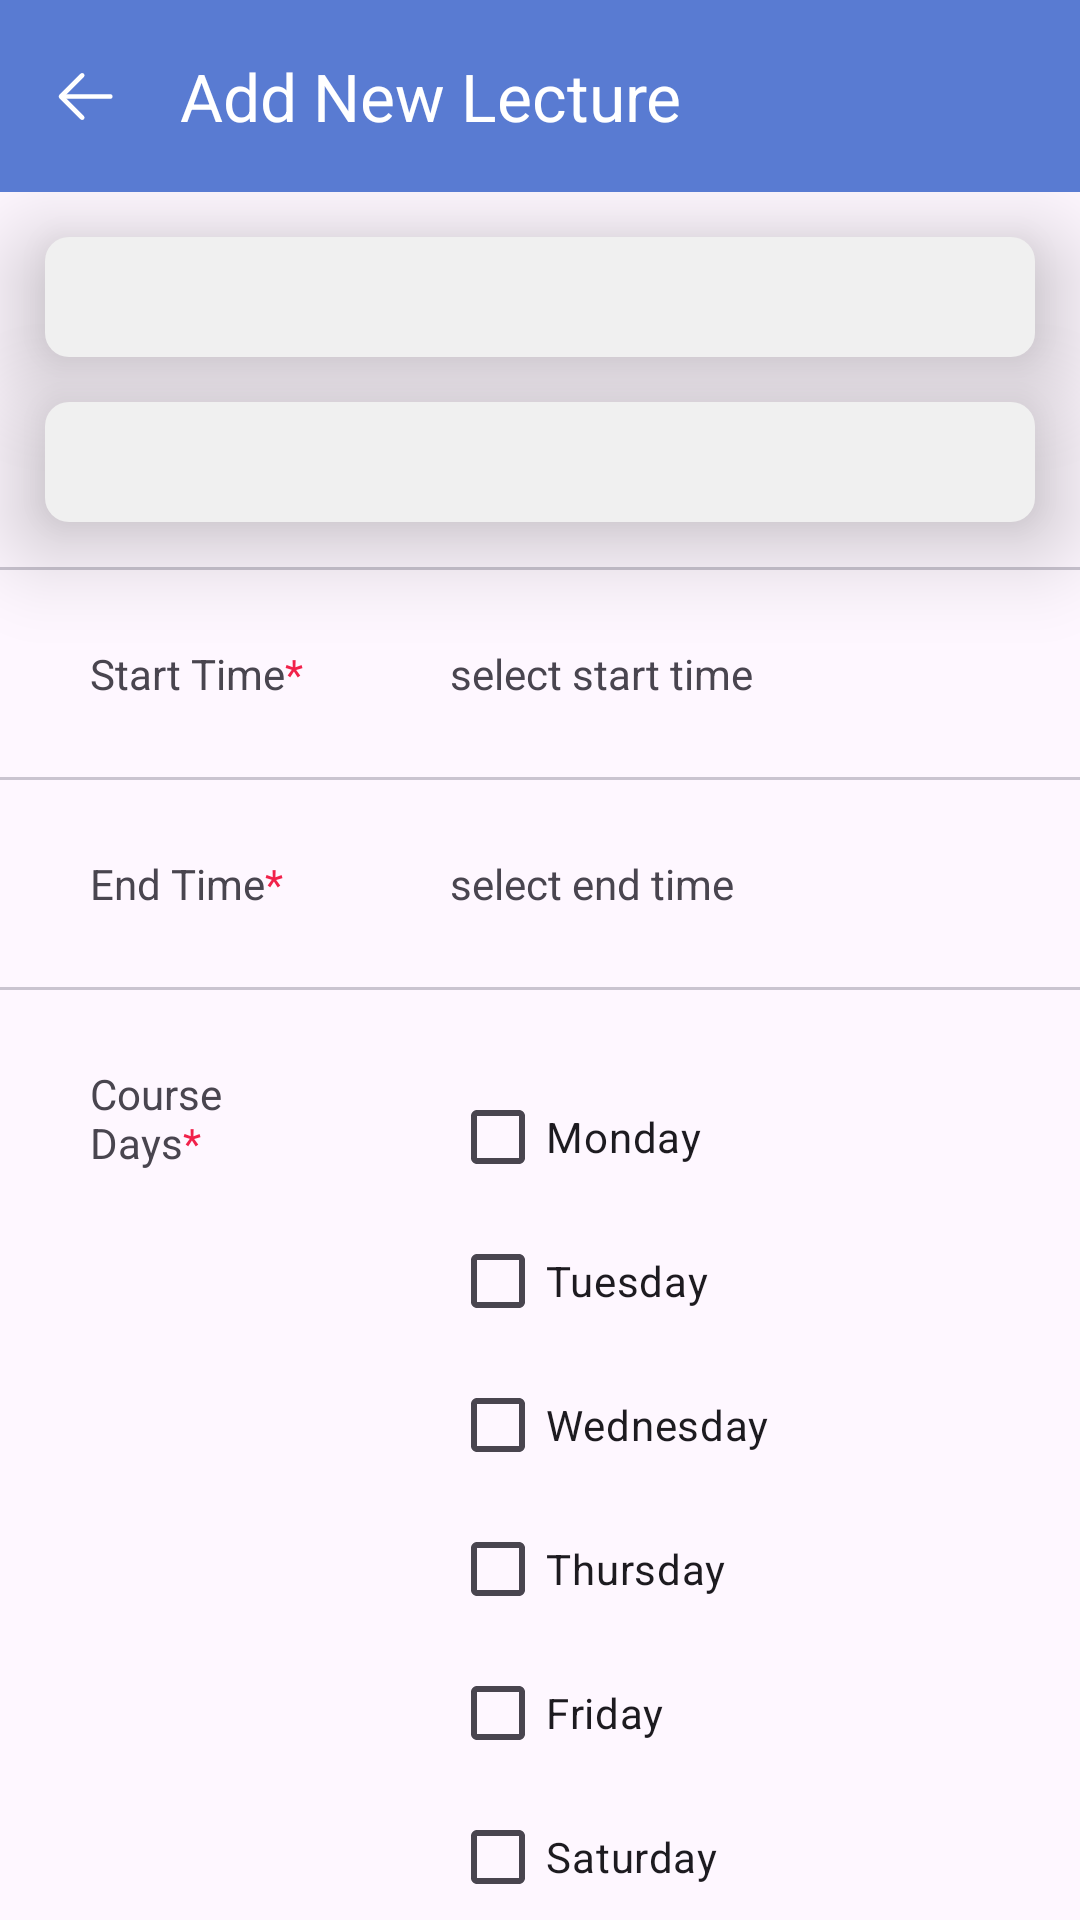

Layout XML and referenced resources for this Android screen:
<!-- AndroidManifest.xml: application theme Theme.LectureTime -->
<!-- res/layout/fragment_add_lecture.xml -->
<?xml version="1.0" encoding="utf-8"?>
<RelativeLayout xmlns:android="http://schemas.android.com/apk/res/android"
    xmlns:tools="http://schemas.android.com/tools"
    android:layout_width="match_parent"
    android:layout_height="match_parent"
    xmlns:app="http://schemas.android.com/apk/res-auto"
    tools:context=".fragments.AddLectureFragment">

    <androidx.appcompat.widget.Toolbar
        android:layout_width="match_parent"
        android:layout_height="?attr/actionBarSize"
        android:id="@+id/toolbar"
        android:background="?colorPrimary"
        app:titleTextColor="@android:color/white"
        app:navigationIcon="@drawable/ic_back"
        app:title="@string/add_new_lecture" />

    <ScrollView
        android:layout_width="match_parent"
        android:layout_height="match_parent"
        android:layout_below="@id/toolbar"
        android:id="@+id/scrollView"
        android:scrollbars="none">

        <RelativeLayout
            android:layout_width="match_parent"
            android:layout_height="wrap_content">

            <Spinner
                android:id="@+id/course_code_spinner"
                android:layout_width="match_parent"
                android:layout_height="wrap_content"
                android:elevation="20dp"
                android:layout_marginTop="15dp"
                android:padding="20dp"
                android:background="@drawable/edit_text_background"
                android:layout_marginHorizontal="15dp"/>

            <Spinner
                android:id="@+id/course_title_spinner"
                android:layout_width="match_parent"
                android:layout_height="wrap_content"
                android:elevation="20dp"
                android:layout_below="@id/course_code_spinner"
                android:padding="20dp"
                android:background="@drawable/edit_text_background"
                android:layout_marginTop="15dp"
                android:layout_marginStart="15dp"
                android:layout_marginEnd="15dp"
                android:layout_marginBottom="15dp" />

            <com.google.android.material.divider.MaterialDivider
                android:id="@+id/divider1"
                android:layout_width="match_parent"
                android:layout_height="1dp"
                android:layout_below="@id/course_title_spinner" />

            <LinearLayout
                android:id="@+id/start_time_linear_layout"
                android:layout_width="match_parent"
                android:layout_height="wrap_content"
                android:layout_below="@id/divider1"
                android:layout_marginHorizontal="15dp"
                android:padding="15dp"
                android:layout_marginVertical="10dp">

                <TextView
                    android:layout_width="80dp"
                    android:layout_height="wrap_content"
                    android:text="@string/start_time" />

                <Space
                    android:layout_width="40dp"
                    android:layout_height="0dp" />


                <TextView
                    android:id="@+id/start_time"
                    android:layout_width="match_parent"
                    android:layout_height="wrap_content"
                    android:text="@string/select_start_time" />

            </LinearLayout>

            <com.google.android.material.divider.MaterialDivider
                android:id="@+id/divider2"
                android:layout_width="match_parent"
                android:layout_height="1dp"
                android:layout_below="@id/start_time_linear_layout" />

            <LinearLayout
                android:id="@+id/end_time_linear_layout"
                android:layout_width="match_parent"
                android:layout_height="wrap_content"
                android:layout_below="@id/divider2"
                android:layout_marginHorizontal="15dp"
                android:padding="15dp"
                android:layout_marginVertical="10dp">

                <TextView
                    android:layout_width="80dp"
                    android:layout_height="wrap_content"
                    android:text="@string/end_time" />

                <Space
                    android:layout_width="40dp"
                    android:layout_height="0dp" />


                <TextView
                    android:id="@+id/end_time"
                    android:layout_width="match_parent"
                    android:layout_height="wrap_content"
                    android:text="@string/select_end_time" />

            </LinearLayout>

            <com.google.android.material.divider.MaterialDivider
                android:id="@+id/divider3"
                android:layout_width="match_parent"
                android:layout_height="1dp"
                android:layout_below="@id/end_time_linear_layout" />

            <LinearLayout
                android:id="@+id/course_day_linear_layout"
                android:layout_width="match_parent"
                android:layout_height="wrap_content"
                android:layout_below="@id/divider3"
                android:layout_marginHorizontal="15dp"
                android:padding="15dp"
                android:layout_marginVertical="10dp">

                <TextView
                    android:layout_width="80dp"
                    android:layout_height="wrap_content"
                    android:text="@string/course_day" />

                <Space
                    android:layout_width="40dp"
                    android:layout_height="0dp" />

                <LinearLayout
                    android:orientation="vertical"
                    android:layout_width="wrap_content"
                    android:layout_height="wrap_content">

                    <CheckBox
                        android:layout_width="wrap_content"
                        android:layout_height="wrap_content"
                        android:text="@string/monday"
                        android:id="@+id/monday"/>

                    <CheckBox
                        android:layout_width="wrap_content"
                        android:layout_height="wrap_content"
                        android:text="@string/tuesday"
                        android:id="@+id/tuesday"/>

                    <CheckBox
                        android:layout_width="wrap_content"
                        android:layout_height="wrap_content"
                        android:text="@string/wednesday"
                        android:id="@+id/wednesday"/>

                    <CheckBox
                        android:layout_width="wrap_content"
                        android:layout_height="wrap_content"
                        android:text="@string/thursday"
                        android:id="@+id/thursday"/>

                    <CheckBox
                        android:layout_width="wrap_content"
                        android:layout_height="wrap_content"
                        android:text="@string/friday"
                        android:id="@+id/friday"/>

                    <CheckBox
                        android:layout_width="wrap_content"
                        android:layout_height="wrap_content"
                        android:text="@string/saturday"
                        android:id="@+id/saturday"/>

                    <CheckBox
                        android:layout_width="wrap_content"
                        android:layout_height="wrap_content"
                        android:text="@string/sunday"
                        android:id="@+id/sunday"/>

                </LinearLayout>

            </LinearLayout>

            <com.google.android.material.divider.MaterialDivider
                android:id="@+id/divider4"
                android:layout_width="match_parent"
                android:layout_height="1dp"
                android:layout_below="@id/course_day_linear_layout" />

            <LinearLayout
                android:id="@+id/repeat_weekly_linear_layout"
                android:layout_width="match_parent"
                android:layout_height="wrap_content"
                android:layout_below="@id/divider4"
                android:layout_marginHorizontal="15dp"
                android:padding="15dp"
                android:layout_marginVertical="10dp">

                <TextView
                    android:layout_width="wrap_content"
                    android:layout_height="wrap_content"
                    android:text="@string/repeat_weekly" />

                <Space
                    android:layout_width="40dp"
                    android:layout_height="0dp" />

                <com.google.android.material.materialswitch.MaterialSwitch
                    android:id="@+id/repeat_weekly_switch"
                    android:layout_width="wrap_content"
                    android:layout_height="wrap_content"/>

            </LinearLayout>

            <com.google.android.material.button.MaterialButton
                android:id="@+id/save_button"
                android:layout_width="match_parent"
                android:layout_height="60dp"
                android:layout_below="@id/repeat_weekly_linear_layout"
                android:text="@string/save"
                app:cornerRadius="10dp"
                android:layout_marginHorizontal="25dp"
                android:layout_marginVertical="10dp"/>

            <com.google.android.material.divider.MaterialDivider
                android:id="@+id/divider5"
                android:layout_width="match_parent"
                android:layout_height="1dp"
                android:layout_below="@id/repeat_weekly_linear_layout" />


        </RelativeLayout>

    </ScrollView>

</RelativeLayout>
<!-- resources referenced by this layout -->
<resources>
  <!-- drawable edit_text_background (drawable) -->
  <shape xmlns:android="http://schemas.android.com/apk/res/android"
         android:shape="rectangle">
      <solid android:color="#F0F0F0" /> 
      <corners android:radius="8dp" /> 
  </shape>
  <!-- drawable ic_back (drawable) -->
  <vector xmlns:android="http://schemas.android.com/apk/res/android"
      android:width="25dp"
      android:height="25dp"
      android:viewportWidth="25"
      android:viewportHeight="25">
    <path
        android:pathData="M5.469,11.719H21.094C21.301,11.719 21.5,11.801 21.646,11.948C21.793,12.094 21.875,12.293 21.875,12.5C21.875,12.707 21.793,12.906 21.646,13.052C21.5,13.199 21.301,13.281 21.094,13.281H5.469C5.262,13.281 5.063,13.199 4.916,13.052C4.77,12.906 4.688,12.707 4.688,12.5C4.688,12.293 4.77,12.094 4.916,11.948C5.063,11.801 5.262,11.719 5.469,11.719Z"
        android:fillColor="#fff"/>
    <path
        android:pathData="M5.792,12.5L12.272,18.978C12.419,19.125 12.501,19.324 12.501,19.531C12.501,19.739 12.419,19.938 12.272,20.084C12.125,20.231 11.926,20.313 11.719,20.313C11.511,20.313 11.312,20.231 11.166,20.084L4.134,13.053C4.062,12.981 4.004,12.894 3.964,12.799C3.925,12.705 3.905,12.603 3.905,12.5C3.905,12.397 3.925,12.295 3.964,12.201C4.004,12.106 4.062,12.019 4.134,11.947L11.166,4.916C11.312,4.769 11.511,4.687 11.719,4.687C11.926,4.687 12.125,4.769 12.272,4.916C12.419,5.062 12.501,5.261 12.501,5.469C12.501,5.676 12.419,5.875 12.272,6.022L5.792,12.5Z"
        android:fillColor="#fff"/>
  </vector>
  <string name="add_new_lecture">Add New Lecture</string>
  <string name="course_day">Course Days<font color="#F1214A">*</font></string>
  <string name="end_time">End Time<font color="#F1214A">*</font></string>
  <string name="friday">Friday</string>
  <string name="monday">Monday</string>
  <string name="repeat_weekly">Repeat Weekly</string>
  <string name="saturday">Saturday</string>
  <string name="save">SAVE</string>
  <string name="select_end_time">select end time</string>
  <string name="select_start_time">select start time</string>
  <string name="start_time">Start Time<font color="#F1214A">*</font></string>
  <string name="sunday">Sunday</string>
  <string name="thursday">Thursday</string>
  <string name="tuesday">Tuesday</string>
  <string name="wednesday">Wednesday</string>
  <style name="Theme.LectureTime" parent="Base.Theme.LectureTime" />
  <style name="Base.Theme.LectureTime" parent="Theme.Material3.DayNight.NoActionBar">
          
          <item name="colorPrimary">@color/my_light_primary</item>
      </style>
  <color name="my_light_primary">#597BD2</color>
</resources>
